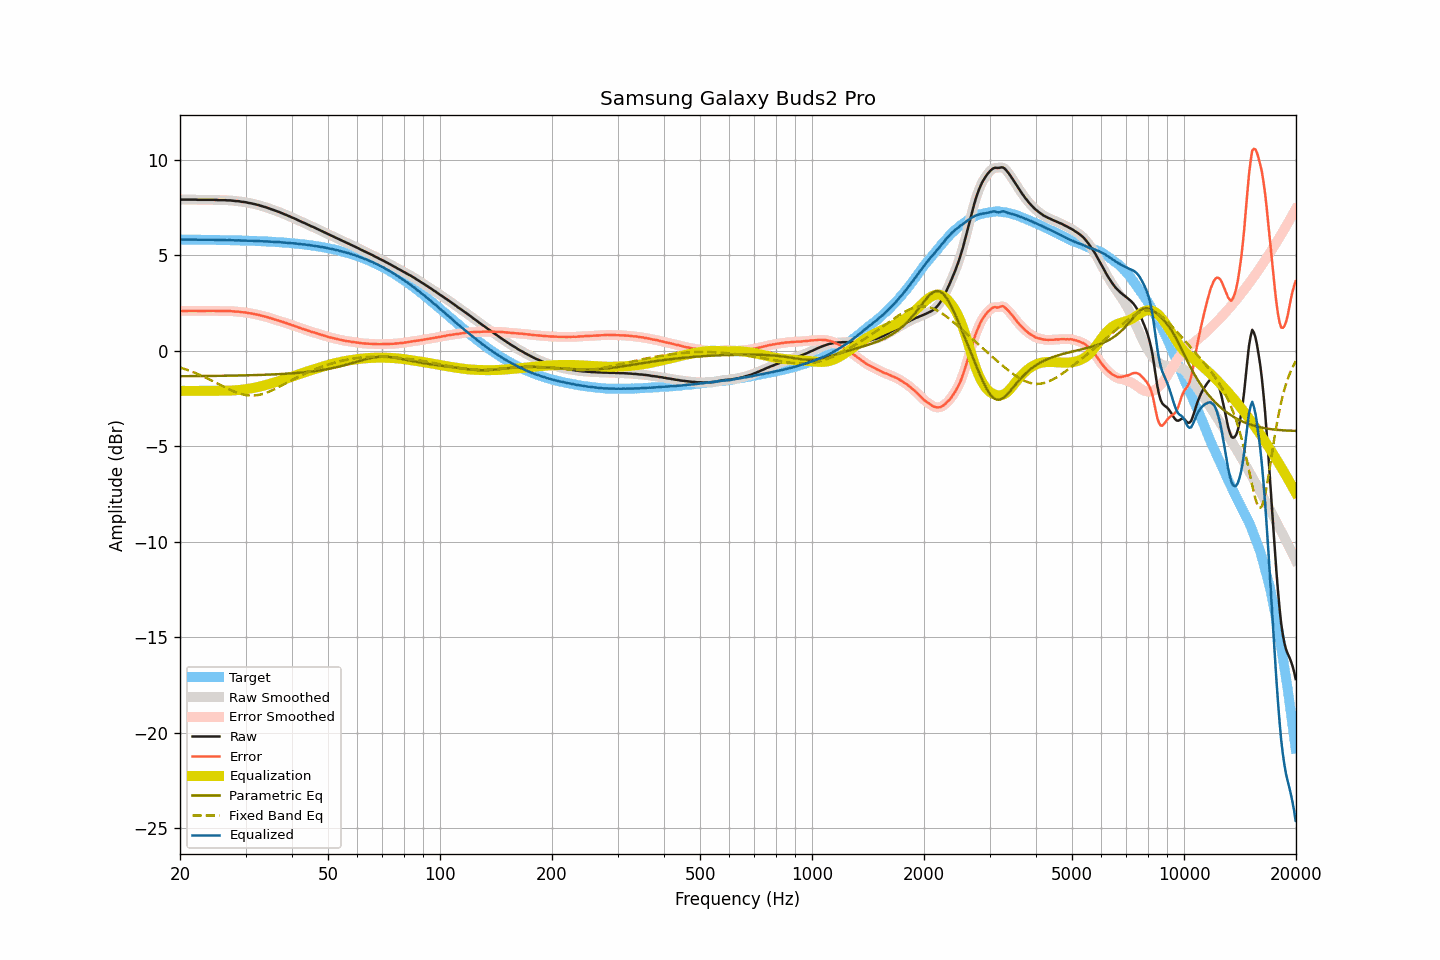

Source data for this figure (header and first rows):
frequency, raw, smoothed, error, error_smoothed, equalization, parametric_eq, fixed_band_eq, equalized_raw, equalized_smoothed, target
20.00, 7.92, 7.92, 2.09, 2.09, -2.09, -1.33, -0.87, 5.83, 5.83, 5.83
20.20, 7.92, 7.92, 2.09, 2.09, -2.09, -1.33, -0.90, 5.83, 5.83, 5.83
20.40, 7.92, 7.92, 2.09, 2.09, -2.09, -1.33, -0.92, 5.83, 5.83, 5.83
20.61, 7.92, 7.92, 2.09, 2.09, -2.10, -1.32, -0.95, 5.83, 5.83, 5.83
20.81, 7.92, 7.92, 2.10, 2.10, -2.10, -1.32, -0.98, 5.83, 5.83, 5.83
21.02, 7.92, 7.92, 2.10, 2.10, -2.10, -1.32, -1.01, 5.83, 5.83, 5.83
21.23, 7.92, 7.92, 2.10, 2.10, -2.10, -1.32, -1.04, 5.83, 5.83, 5.83
21.44, 7.92, 7.92, 2.10, 2.10, -2.10, -1.32, -1.07, 5.83, 5.83, 5.83
21.66, 7.92, 7.92, 2.10, 2.10, -2.10, -1.32, -1.10, 5.83, 5.83, 5.83
21.87, 7.92, 7.92, 2.10, 2.10, -2.10, -1.32, -1.14, 5.83, 5.83, 5.82
22.09, 7.92, 7.92, 2.10, 2.10, -2.10, -1.32, -1.17, 5.83, 5.82, 5.82
22.31, 7.91, 7.92, 2.09, 2.09, -2.09, -1.32, -1.21, 5.82, 5.82, 5.82
22.54, 7.91, 7.91, 2.09, 2.09, -2.09, -1.32, -1.24, 5.82, 5.82, 5.82
22.76, 7.91, 7.91, 2.09, 2.09, -2.09, -1.32, -1.28, 5.82, 5.82, 5.82
22.99, 7.91, 7.91, 2.09, 2.09, -2.09, -1.32, -1.32, 5.82, 5.82, 5.82
23.22, 7.91, 7.91, 2.09, 2.09, -2.09, -1.32, -1.36, 5.82, 5.82, 5.82
23.45, 7.91, 7.91, 2.10, 2.10, -2.10, -1.32, -1.40, 5.82, 5.82, 5.82
23.69, 7.91, 7.91, 2.10, 2.10, -2.10, -1.31, -1.44, 5.82, 5.82, 5.82
23.92, 7.91, 7.91, 2.10, 2.10, -2.10, -1.31, -1.48, 5.82, 5.82, 5.82
24.16, 7.91, 7.91, 2.10, 2.10, -2.10, -1.31, -1.52, 5.82, 5.82, 5.81
24.40, 7.91, 7.91, 2.10, 2.10, -2.10, -1.31, -1.56, 5.82, 5.82, 5.81
24.65, 7.91, 7.91, 2.10, 2.10, -2.10, -1.31, -1.61, 5.82, 5.82, 5.81
24.89, 7.90, 7.91, 2.09, 2.10, -2.09, -1.31, -1.65, 5.81, 5.81, 5.81
25.14, 7.90, 7.90, 2.09, 2.09, -2.09, -1.31, -1.69, 5.81, 5.81, 5.81
25.39, 7.89, 7.90, 2.09, 2.09, -2.09, -1.31, -1.74, 5.80, 5.80, 5.81
25.65, 7.89, 7.89, 2.09, 2.09, -2.09, -1.31, -1.78, 5.80, 5.80, 5.81
25.91, 7.89, 7.89, 2.09, 2.09, -2.09, -1.30, -1.82, 5.80, 5.80, 5.81
26.16, 7.89, 7.89, 2.09, 2.09, -2.09, -1.30, -1.87, 5.81, 5.80, 5.80
26.43, 7.89, 7.89, 2.09, 2.09, -2.09, -1.30, -1.91, 5.81, 5.80, 5.80
26.69, 7.88, 7.89, 2.08, 2.09, -2.09, -1.30, -1.95, 5.80, 5.80, 5.80
26.96, 7.88, 7.88, 2.08, 2.09, -2.08, -1.30, -1.99, 5.80, 5.80, 5.80
27.23, 7.88, 7.88, 2.09, 2.08, -2.08, -1.30, -2.03, 5.80, 5.80, 5.80
27.50, 7.87, 7.87, 2.08, 2.08, -2.08, -1.30, -2.07, 5.80, 5.80, 5.80
27.77, 7.86, 7.86, 2.07, 2.07, -2.07, -1.29, -2.11, 5.79, 5.79, 5.79
28.05, 7.85, 7.85, 2.06, 2.06, -2.07, -1.29, -2.14, 5.79, 5.79, 5.79
28.33, 7.84, 7.85, 2.05, 2.06, -2.06, -1.29, -2.17, 5.78, 5.79, 5.79
28.62, 7.84, 7.84, 2.06, 2.05, -2.05, -1.29, -2.20, 5.79, 5.79, 5.79
28.90, 7.83, 7.83, 2.05, 2.05, -2.04, -1.29, -2.23, 5.79, 5.79, 5.78
29.19, 7.81, 7.82, 2.03, 2.04, -2.04, -1.29, -2.26, 5.78, 5.78, 5.78
29.48, 7.80, 7.81, 2.02, 2.03, -2.03, -1.28, -2.28, 5.78, 5.78, 5.78
29.78, 7.79, 7.79, 2.02, 2.02, -2.02, -1.28, -2.30, 5.78, 5.78, 5.78
30.08, 7.78, 7.78, 2.01, 2.01, -2.00, -1.28, -2.31, 5.78, 5.78, 5.77
30.38, 7.76, 7.76, 1.99, 1.99, -1.99, -1.28, -2.32, 5.77, 5.77, 5.77
30.68, 7.74, 7.75, 1.97, 1.98, -1.98, -1.28, -2.33, 5.76, 5.77, 5.77
30.99, 7.73, 7.73, 1.97, 1.96, -1.97, -1.27, -2.34, 5.77, 5.77, 5.77
31.30, 7.71, 7.71, 1.95, 1.95, -1.95, -1.27, -2.34, 5.76, 5.76, 5.76
31.61, 7.69, 7.69, 1.93, 1.93, -1.93, -1.27, -2.34, 5.76, 5.76, 5.76
31.93, 7.67, 7.67, 1.92, 1.92, -1.92, -1.27, -2.33, 5.76, 5.76, 5.76
32.24, 7.65, 7.65, 1.90, 1.90, -1.90, -1.26, -2.32, 5.75, 5.75, 5.75
32.57, 7.63, 7.63, 1.88, 1.88, -1.88, -1.26, -2.30, 5.75, 5.75, 5.75
32.89, 7.60, 7.61, 1.86, 1.86, -1.86, -1.26, -2.29, 5.74, 5.75, 5.75
33.22, 7.58, 7.58, 1.84, 1.84, -1.84, -1.26, -2.26, 5.74, 5.74, 5.74
33.55, 7.55, 7.56, 1.81, 1.82, -1.82, -1.25, -2.24, 5.74, 5.74, 5.74
33.89, 7.53, 7.53, 1.80, 1.80, -1.80, -1.25, -2.21, 5.74, 5.74, 5.73
34.23, 7.50, 7.50, 1.77, 1.77, -1.77, -1.25, -2.18, 5.73, 5.73, 5.73
34.57, 7.47, 7.47, 1.75, 1.75, -1.75, -1.24, -2.15, 5.73, 5.73, 5.73
34.92, 7.44, 7.44, 1.72, 1.72, -1.72, -1.24, -2.12, 5.72, 5.72, 5.72
35.27, 7.41, 7.41, 1.70, 1.70, -1.70, -1.24, -2.08, 5.72, 5.71, 5.72
35.62, 7.38, 7.38, 1.67, 1.67, -1.67, -1.23, -2.04, 5.71, 5.71, 5.71
35.97, 7.35, 7.35, 1.65, 1.65, -1.65, -1.23, -2.00, 5.71, 5.71, 5.71
... 635 more rows
